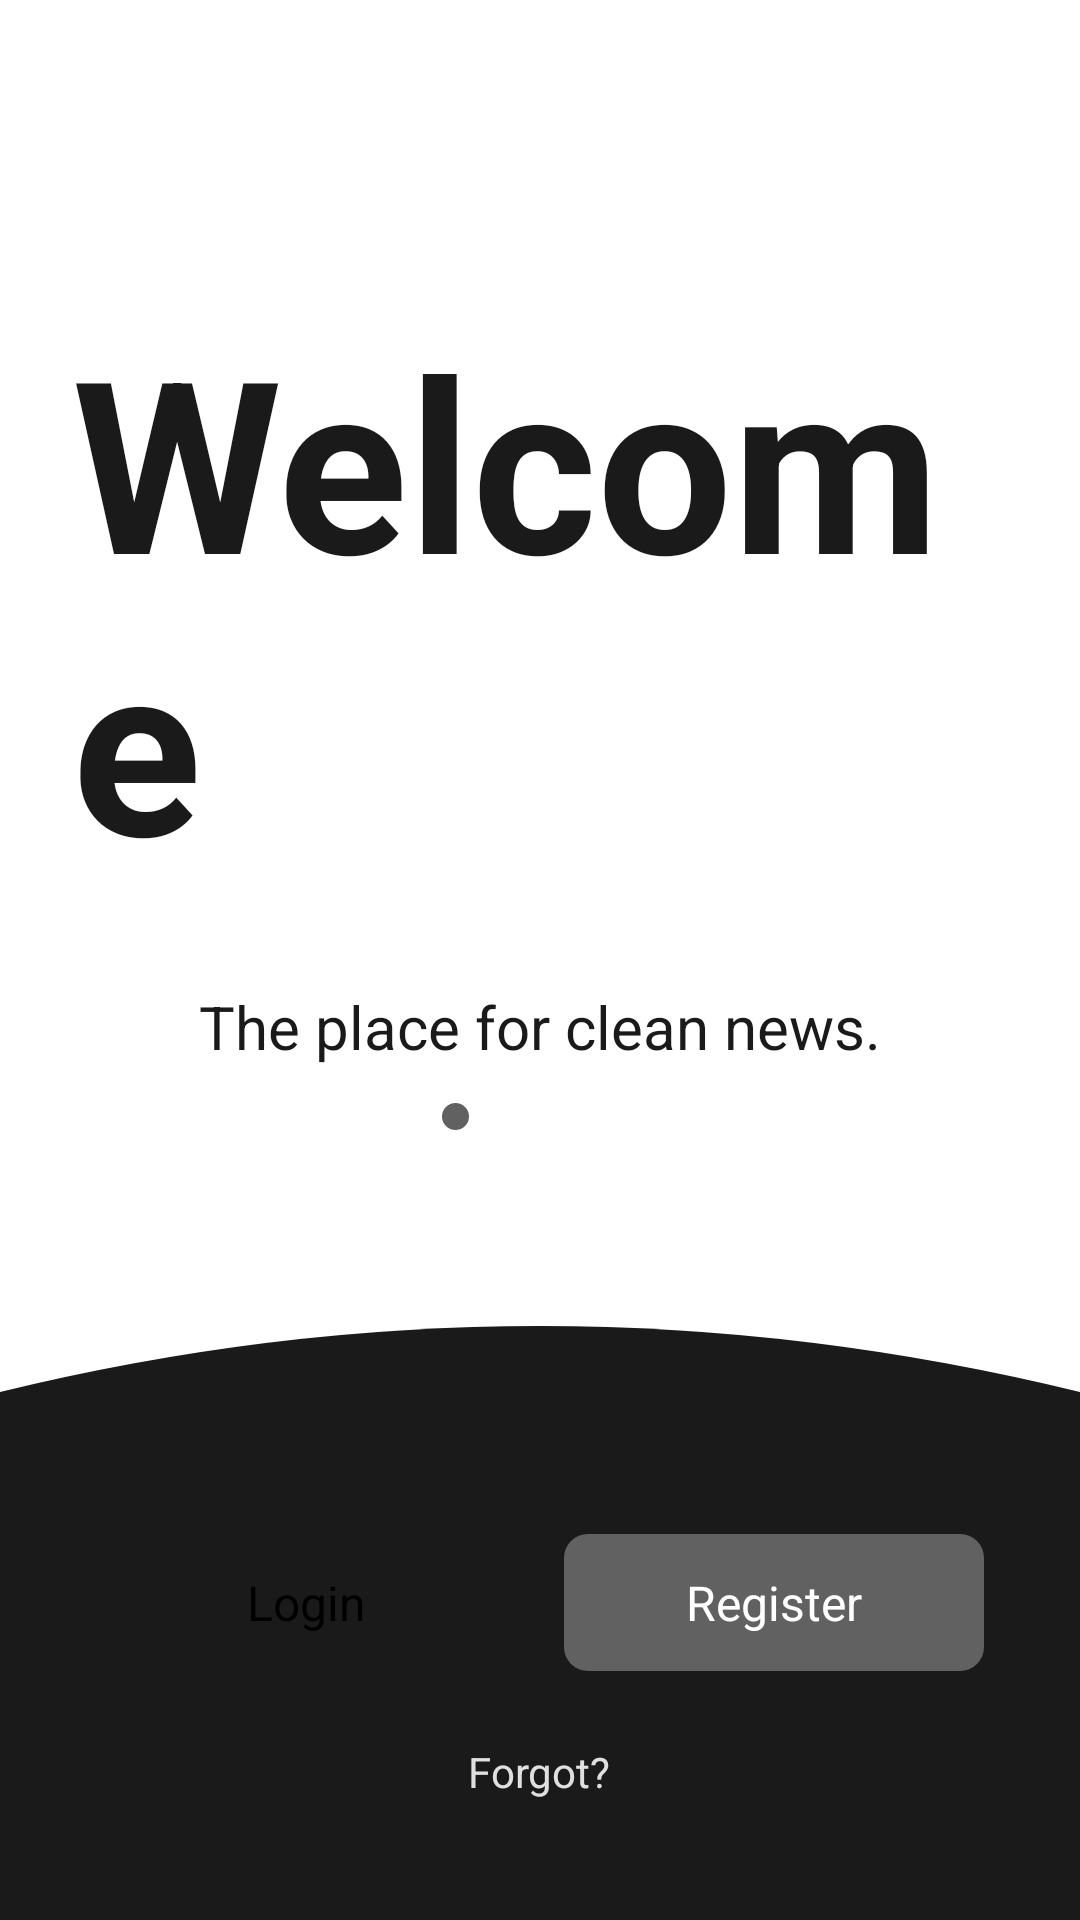

Write the Android layout XML for this screen, with the resource values it uses.
<!-- AndroidManifest.xml: application theme Theme.FluxNews -->
<!-- res/layout/welcome_activity.xml -->
<?xml version="1.0" encoding="utf-8"?>
<RelativeLayout xmlns:android="http://schemas.android.com/apk/res/android"
    xmlns:tools="http://schemas.android.com/tools"
    xmlns:app="http://schemas.android.com/apk/res-auto"
    android:layout_width="match_parent"
    android:layout_height="match_parent"
    android:background="@color/white">

    <View
        android:id="@+id/curved_background_view"
        android:layout_width="match_parent"
        android:layout_height="220dp"
        android:background="@drawable/curved_background_shape"
        android:layout_alignParentBottom="true" />

    <LinearLayout
        android:id="@+id/content_area"
        android:layout_width="match_parent"
        android:layout_height="wrap_content"
        android:orientation="vertical"
        android:layout_alignParentTop="true"
        android:layout_marginTop="100dp"
        android:paddingHorizontal="24dp"
        android:gravity="center_horizontal">

        <TextView
            android:id="@+id/welcome_title"
            android:layout_width="wrap_content"
            android:layout_height="wrap_content"
            android:layout_marginBottom="16dp"
            android:text="Welcome"
            android:textColor="@color/dark_gray"
            android:textSize="80sp"
            android:textStyle="bold"
            android:layout_gravity="center_horizontal"/>

        <ImageView
            android:id="@+id/welcome_image"
            android:layout_width="190dp"
            android:layout_height="wrap_content"
            android:adjustViewBounds="true"
            android:layout_marginBottom="12dp"
            android:contentDescription="Welcome Image"
            android:layout_gravity="center_horizontal"
            tools:srcCompat="@tools:sample/avatars" />

        <TextView
            android:id="@+id/welcome_description"
            android:layout_width="match_parent"
            android:layout_height="wrap_content"
            android:layout_marginBottom="12dp"
            android:text="The place for clean news."
            android:textAlignment="center"
            android:textColor="@color/dark_gray"
            android:textSize="20sp"/>

        <LinearLayout
            android:id="@+id/dots_layout"
            android:layout_width="wrap_content"
            android:layout_height="wrap_content"
            android:orientation="horizontal"
            android:layout_gravity="center_horizontal"
            android:layout_marginBottom="20dp">

            <View
                android:layout_width="9dp"
                android:layout_height="9dp"
                android:background="@drawable/dot_indicator_active"
                android:layout_marginEnd="5dp"/>
            <View
                android:layout_width="9dp"
                android:layout_height="9dp"
                android:background="@drawable/dot_indicator_inactive"
                android:layout_marginEnd="5dp"/>
            <View
                android:layout_width="9dp"
                android:layout_height="9dp"
                android:background="@drawable/dot_indicator_inactive"
                android:layout_marginEnd="5dp"/>
            <View
                android:layout_width="9dp"
                android:layout_height="9dp"
                android:background="@drawable/dot_indicator_inactive"
                android:layout_marginEnd="5dp"/>
            <View
                android:layout_width="9dp"
                android:layout_height="9dp"
                android:background="@drawable/dot_indicator_inactive" />

        </LinearLayout>

    </LinearLayout>

    <LinearLayout
        android:id="@+id/bottom_actions_area"
        android:layout_width="match_parent"
        android:layout_height="wrap_content"
        android:orientation="vertical"
        android:layout_alignParentBottom="true"
        android:paddingHorizontal="32dp"
        android:paddingBottom="32dp"
        android:gravity="center_horizontal">

        <LinearLayout
            android:layout_width="match_parent"
            android:layout_height="wrap_content"
            android:orientation="horizontal"
            android:layout_marginBottom="16dp">

            <androidx.appcompat.widget.AppCompatButton
                android:id="@+id/login_button"
                android:layout_width="0dp"
                android:layout_height="wrap_content"
                android:gravity="center"
                android:layout_weight="1"
                android:background="@drawable/button_background_white_v_one"
                android:text="Login"
                android:textColor="#000000"
                android:textAllCaps="false"
                android:textSize="16sp"
                android:paddingVertical="12dp"
                android:layout_marginEnd="8dp"/>

            <androidx.appcompat.widget.AppCompatButton
                android:id="@+id/register_button"
                android:layout_width="0dp"
                android:layout_height="wrap_content"
                android:gravity="center"
                android:layout_weight="1"
                android:background="@drawable/button_background_gray_v_one"
                android:text="Register"
                android:textColor="#FFFFFF"
                android:textAllCaps="false"
                android:textSize="16sp"
                android:paddingVertical="12dp"
                android:layout_marginStart="8dp"/>

        </LinearLayout>

        <TextView
            android:id="@+id/forgot_text"
            android:layout_width="wrap_content"
            android:layout_height="wrap_content"
            android:text="Forgot?"
            android:textColor="#E0E0E0"
            android:textSize="14sp"
            android:padding="8dp"
            android:clickable="true"
            android:focusable="true"
            android:background="?attr/selectableItemBackground"/>

    </LinearLayout>

</RelativeLayout>
<!-- resources referenced by this layout -->
<resources>
  <color name="dark_gray">#1a1a1a</color>
  <color name="white">#FFFFFFFF</color>
  <!-- drawable button_background_gray_v_one (drawable) -->
  <?xml version="1.0" encoding="utf-8"?>
  <shape xmlns:android="http://schemas.android.com/apk/res/android"
      android:shape="rectangle">
      <solid android:color="#616161"/>
      <corners android:radius="8dp"/>
  </shape>
  <!-- drawable curved_background_shape (drawable) -->
  <?xml version="1.0" encoding="utf-8"?>
  <vector xmlns:android="http://schemas.android.com/apk/res/android"
      android:width="100dp"
      android:height="100dp"
      android:viewportWidth="100"
      android:viewportHeight="100">
  
      <path
          android:fillColor="@color/dark_gray"
          android:pathData="
              M 0,20
              Q 50,0 100,20
              L 100,100
              L 0,100
              Z
          " />
  
  </vector>
  <!-- drawable dot_indicator_active (drawable) -->
  <?xml version="1.0" encoding="utf-8"?>
  <shape xmlns:android="http://schemas.android.com/apk/res/android"
      android:shape="oval">
      <solid android:color="#616161"/>
  </shape>
  <style name="Theme.FluxNews" parent="android:Theme.Material.Light.NoActionBar" />
</resources>
